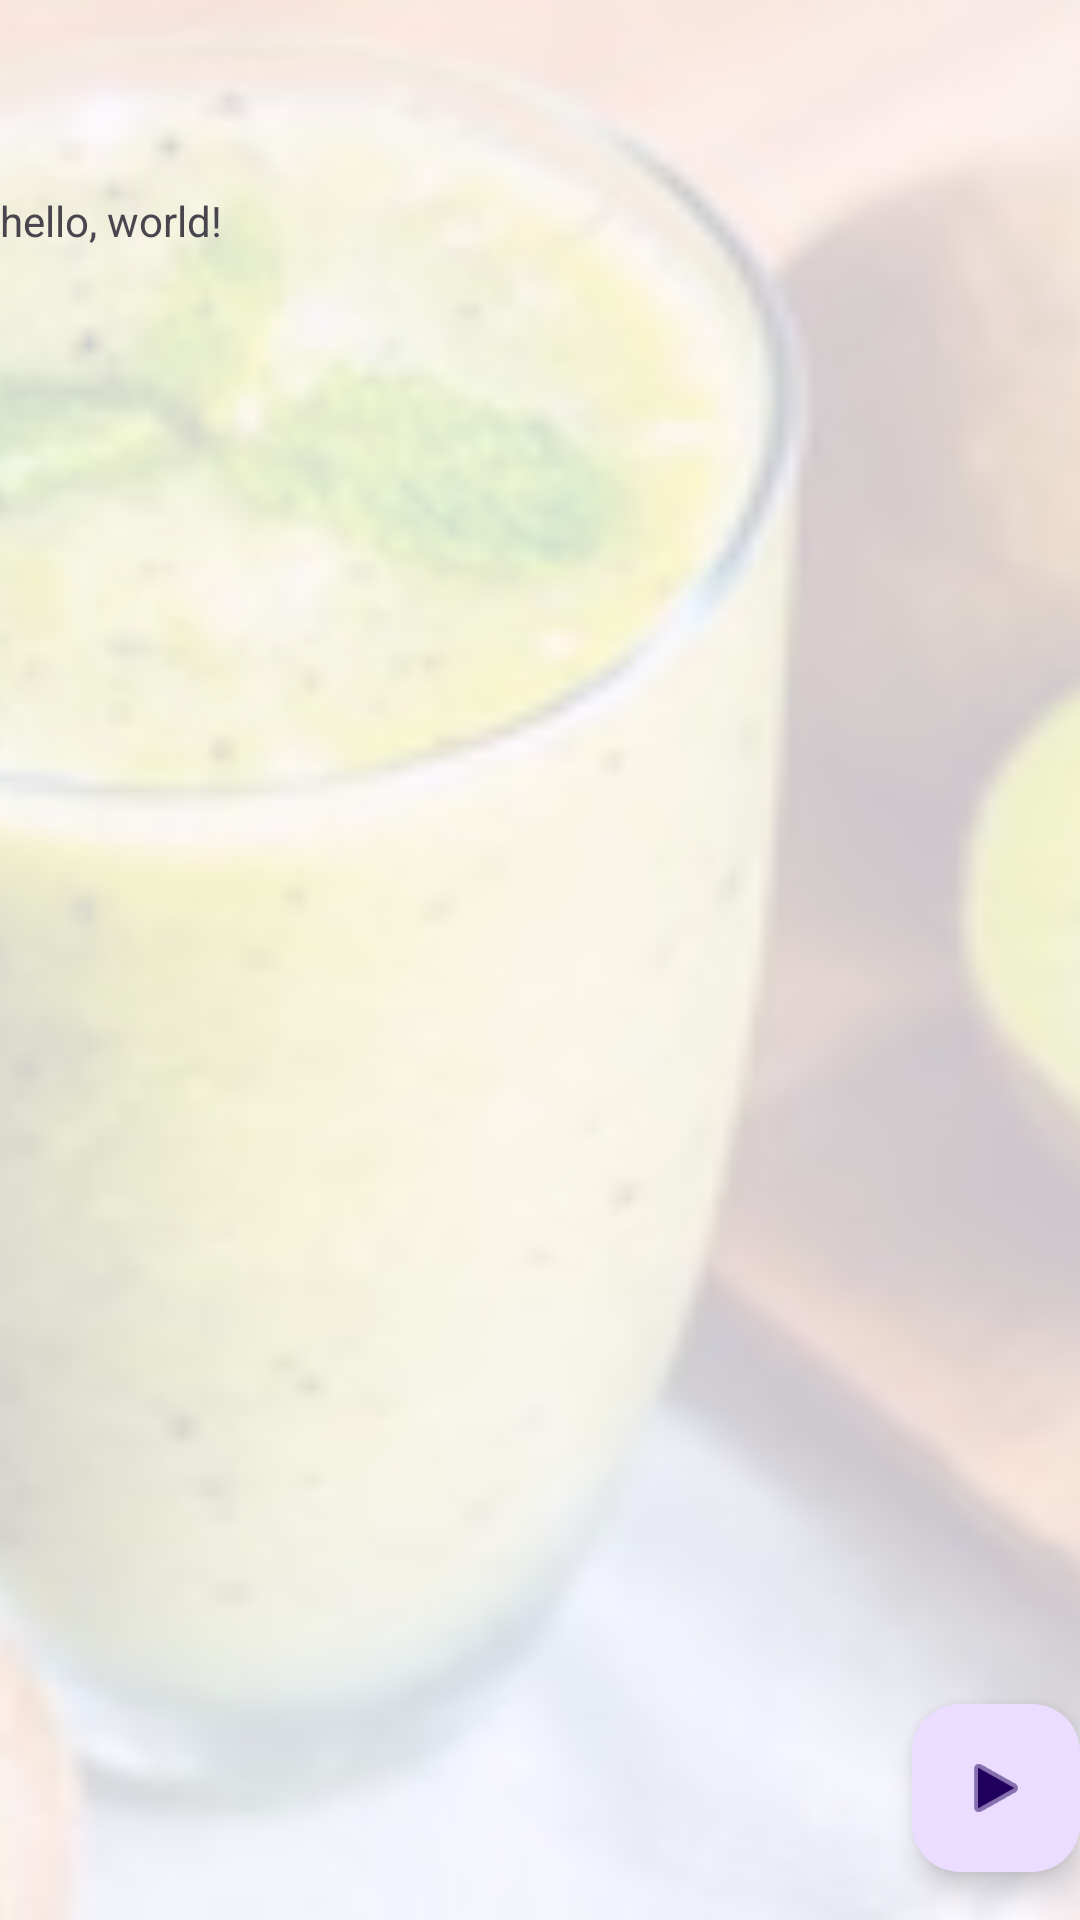

Produce the Android XML layout that renders to this screen, including the resource entries it uses.
<!-- AndroidManifest.xml: activity theme Theme.Android_mod02 -->
<!-- res/layout/activity_main.xml -->
<?xml version="1.0" encoding="utf-8"?>
<androidx.coordinatorlayout.widget.CoordinatorLayout xmlns:android="http://schemas.android.com/apk/res/android"
    xmlns:app="http://schemas.android.com/apk/res-auto"
    xmlns:tools="http://schemas.android.com/tools"
    android:layout_width="match_parent"
    android:layout_height="match_parent"
    android:fitsSystemWindows="true"
    tools:context=".MainActivity">

    <com.google.android.material.appbar.AppBarLayout
        android:layout_width="match_parent"
        android:layout_height="wrap_content"
        android:fitsSystemWindows="true">

        <com.google.android.material.appbar.MaterialToolbar
            android:id="@+id/toolbar"
            android:layout_width="match_parent"
            android:layout_height="?attr/actionBarSize" />

    </com.google.android.material.appbar.AppBarLayout>

    <include layout="@layout/multi_include_background" />

    <include layout="@layout/content_main" />

    <com.google.android.material.floatingactionbutton.FloatingActionButton
        android:id="@+id/fab"
        android:layout_width="wrap_content"
        android:layout_height="wrap_content"
        android:layout_gravity="bottom|end"
        android:layout_marginEnd="@dimen/fab_margin"
        android:layout_marginBottom="16dp"
        app:srcCompat="@android:drawable/ic_media_play"
        />



</androidx.coordinatorlayout.widget.CoordinatorLayout>
<!-- res/layout/multi_include_background.xml (included above) -->
<?xml version="1.0" encoding="utf-8"?>
<ImageView
    xmlns:android="http://schemas.android.com/apk/res/android"
    android:layout_width="match_parent"
    android:layout_height="match_parent"
    android:alpha=".2"
    android:contentDescription="@string/background_image"
    android:scaleType="centerCrop"
    android:src="@drawable/green_smoothie"
    />
<!-- res/layout/content_main.xml (included above) -->
<?xml version="1.0" encoding="utf-8"?>
<androidx.constraintlayout.widget.ConstraintLayout xmlns:android="http://schemas.android.com/apk/res/android"
    xmlns:app="http://schemas.android.com/apk/res-auto"
    android:layout_width="match_parent"
    android:layout_height="match_parent"
    app:layout_behavior="@string/appbar_scrolling_view_behavior">

    <TextView
        android:layout_width="wrap_content"
        android:layout_height="wrap_content"
        android:text="hello, world!" />
    

</androidx.constraintlayout.widget.ConstraintLayout>
<!-- resources referenced by this layout -->
<resources>
  <!-- drawable green_smoothie: jpeg bitmap (drawable-hdpi, 14070 bytes) -->
  <string name="background_image">Background Image</string>
  <style name="Theme.Android_mod02" parent="Base.Theme.Android_mod02" />
  <style name="Base.Theme.Android_mod02" parent="Theme.Material3.DayNight.NoActionBar">
          
          
      </style>
</resources>
